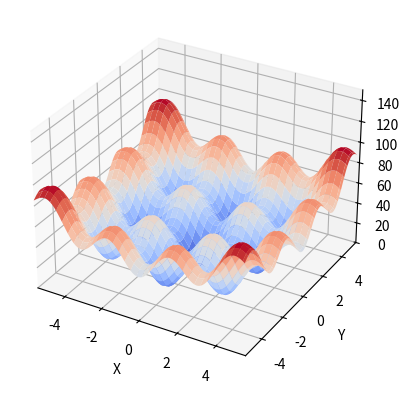

Write the Python code that produced this figure.
import numpy as np
import matplotlib.pyplot as plt
from matplotlib import cm
plt.close('all')

X=np.arange(-5.5,5.5,0.1)
Y=np.arange(-5.5,5.5,0.1)
X,Y=np.meshgrid(X,Y)

#Función Benchmark Eggcrate

Z=X**2 + Y**2 +25*(np.sin(X)**2+np.sin(Y)**2)
#EL mejor de todos los Z, es el conocimiento global g(t) para todas las x, en la actualización, todas las partículas se dirigen hacia el mejor global, hasta que converge

fig=plt.figure()
ax=fig.add_subplot(111,projection='3d')
ax.plot_surface(X,Y,Z,cmap=cm.coolwarm)
#Etiquetas y limites
ax.set_xlabel('X')
ax.set_xlim(-5.5,5.5)
ax.set_ylabel('Y')
ax.set_ylim(-5.5,5.5)
ax.set_zlabel('Z')
ax.set_zlim(0,150)

plt.show()
